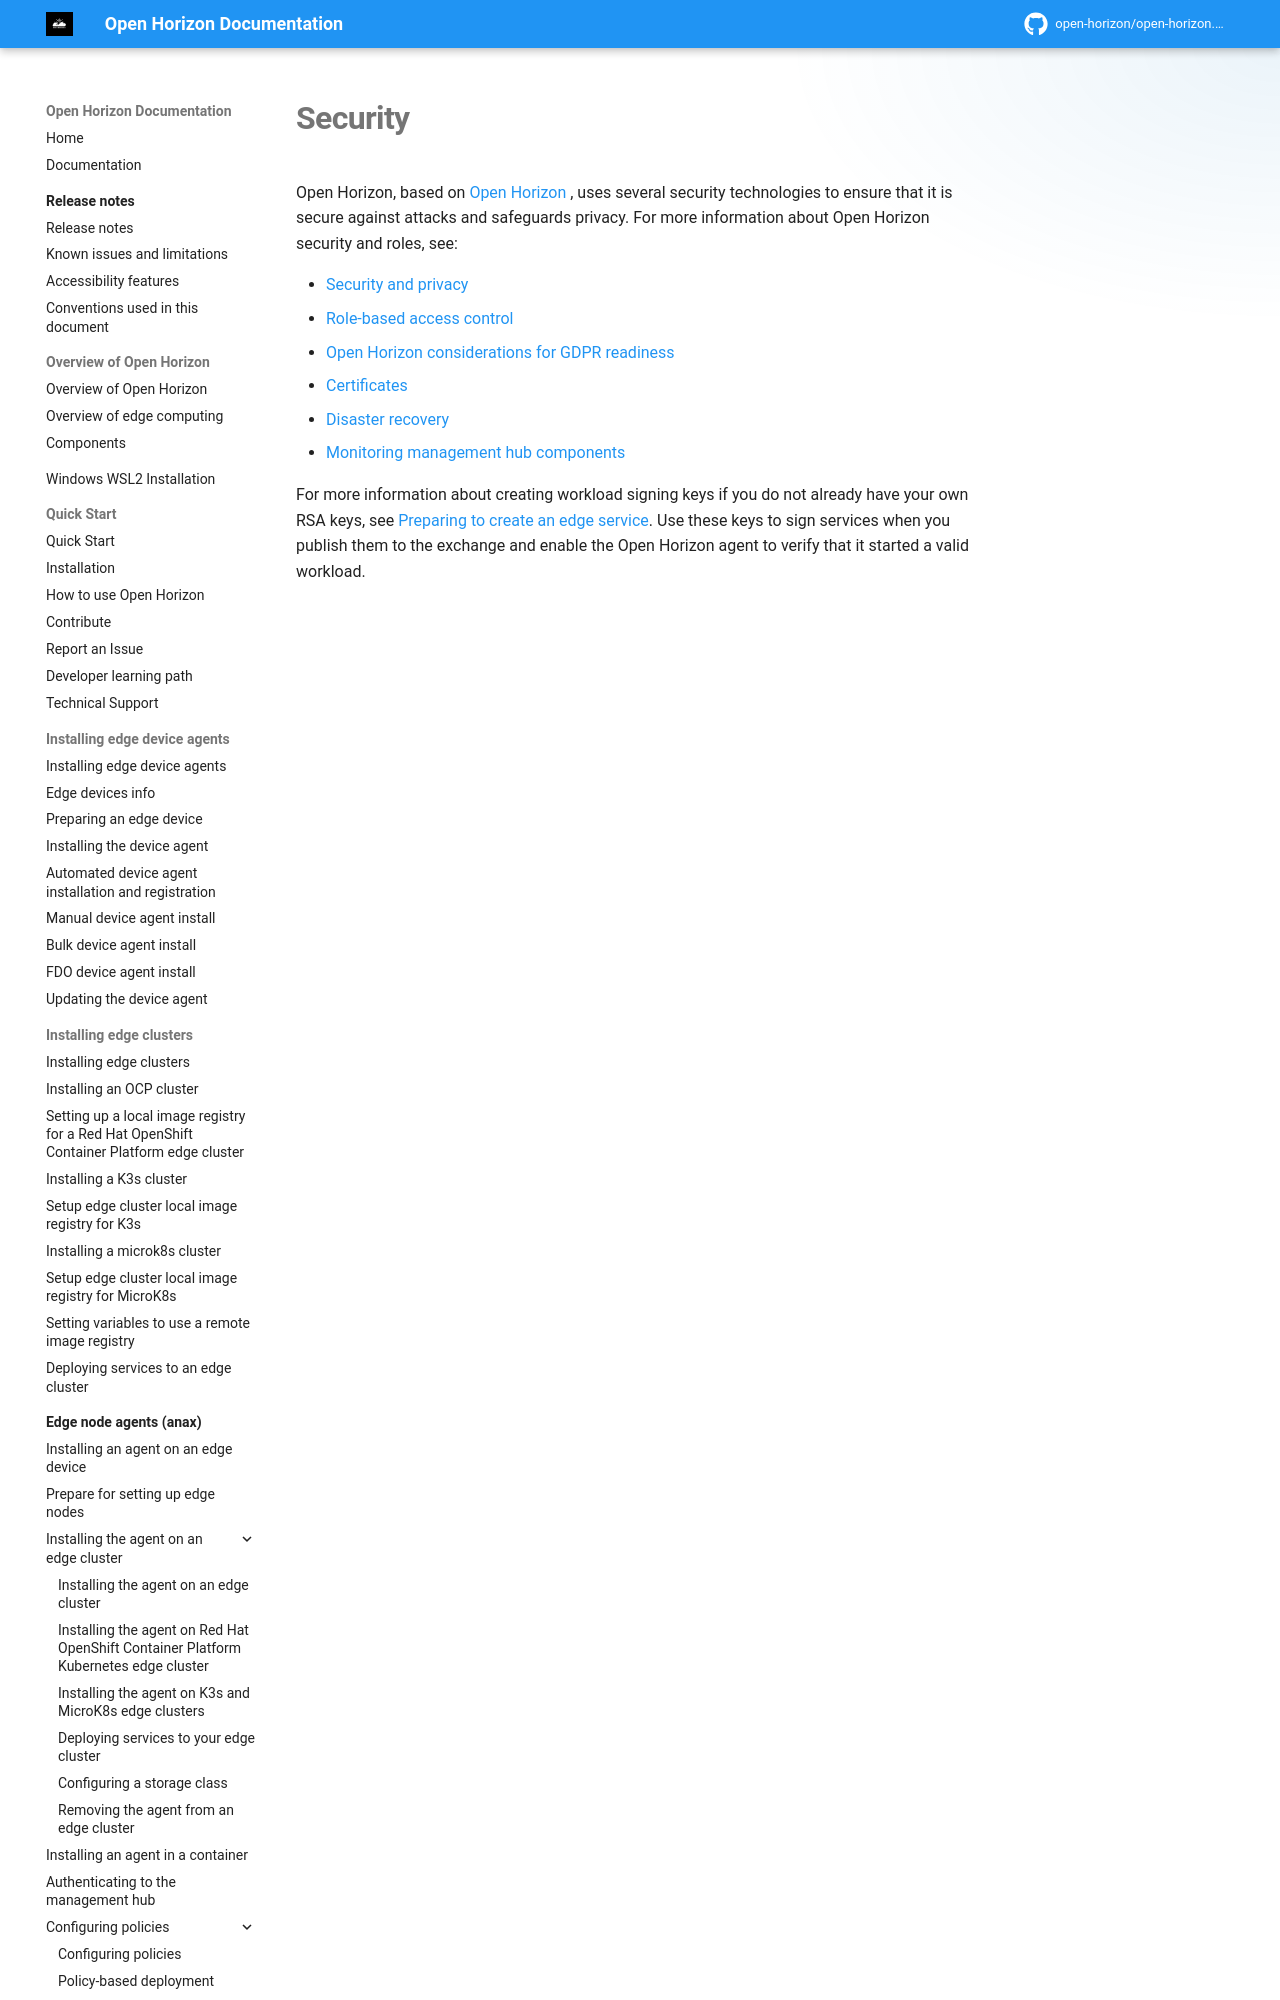

repository: open-horizon/open-horizon.github.io · page: docs/user_management/security/index.html · generator: mkdocs

---
copyright: Contributors to the Open Horizon project
years: 2020 - 2025
title: Security
description: Documentation for Security
lastupdated: 2025-05-03
nav_order: 2
parent: Administering
has_children: True
has_toc: False
---
